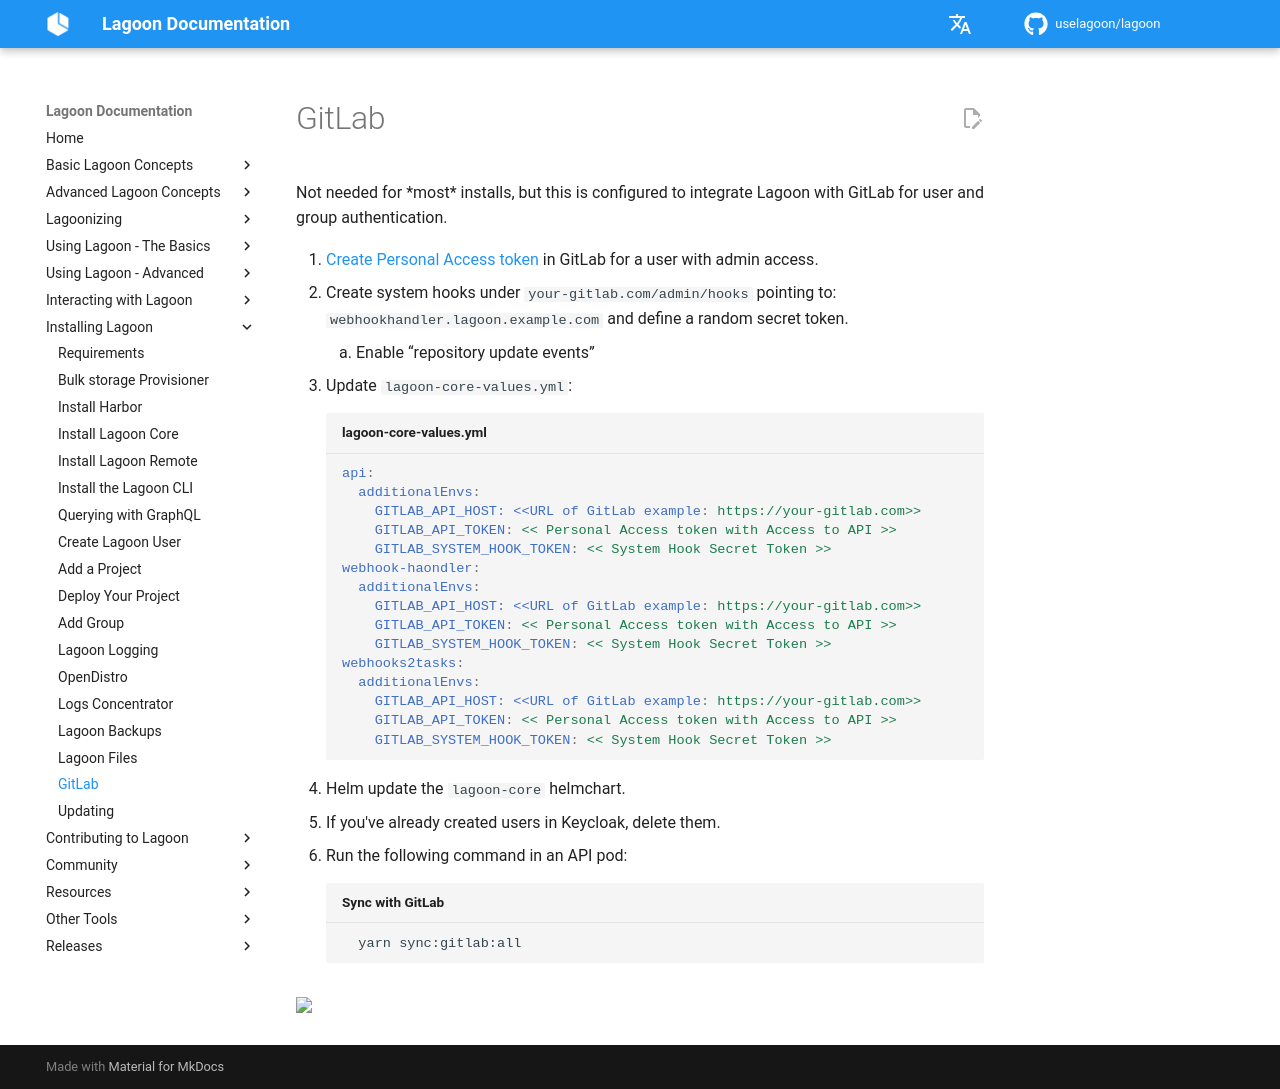

repository: uselagoon/lagoon · page: installing-lagoon/gitlab/index.html · generator: mkdocs

# GitLab

Not needed for \*most\* installs, but this is configured to integrate Lagoon with GitLab for user and group authentication.

1. [Create Personal Access token](https://docs.gitlab.com/ee/user/profile/personal\_access\_tokens.html) in GitLab for a user with admin access.
2. Create system hooks under `your-gitlab.com/admin/hooks` pointing to: `webhookhandler.lagoon.example.com` and define a random secret token.
   1. Enable “repository update events”
3. Update `lagoon-core-values.yml`:

    ```yaml title="lagoon-core-values.yml"
    api:
      additionalEnvs:
        GITLAB_API_HOST: <<URL of GitLab example: https://your-gitlab.com>>
        GITLAB_API_TOKEN: << Personal Access token with Access to API >>
        GITLAB_SYSTEM_HOOK_TOKEN: << System Hook Secret Token >>
    webhook-haondler:
      additionalEnvs:
        GITLAB_API_HOST: <<URL of GitLab example: https://your-gitlab.com>>
        GITLAB_API_TOKEN: << Personal Access token with Access to API >>
        GITLAB_SYSTEM_HOOK_TOKEN: << System Hook Secret Token >>
    webhooks2tasks:
      additionalEnvs:
        GITLAB_API_HOST: <<URL of GitLab example: https://your-gitlab.com>>
        GITLAB_API_TOKEN: << Personal Access token with Access to API >>
        GITLAB_SYSTEM_HOOK_TOKEN: << System Hook Secret Token >>
    ```

4. Helm update the `lagoon-core` helmchart.
5. If you've already created users in Keycloak, delete them.
6. Run the following command in an API pod:

    ```bash title="Sync with GitLab"
      yarn sync:gitlab:all
    ```
